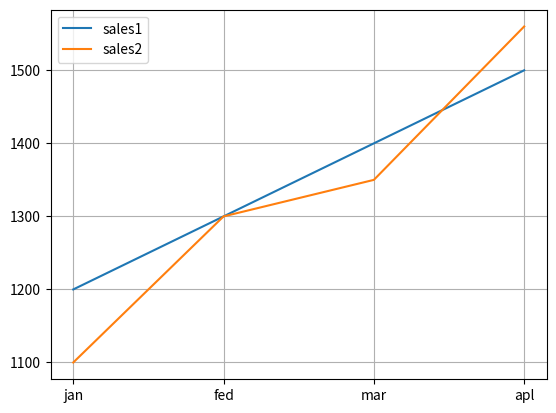

Source code (Python):
import  matplotlib.pyplot as plt
sales1=[1200,1300,1400,1500]
sales2=[1100,1300,1350,1560]
months=["jan","fed","mar","apl"]
plt.plot(months,sales1,label="sales1")
plt.plot(months,sales2,label="sales2")
plt.legend()
plt.grid()
plt.show()
